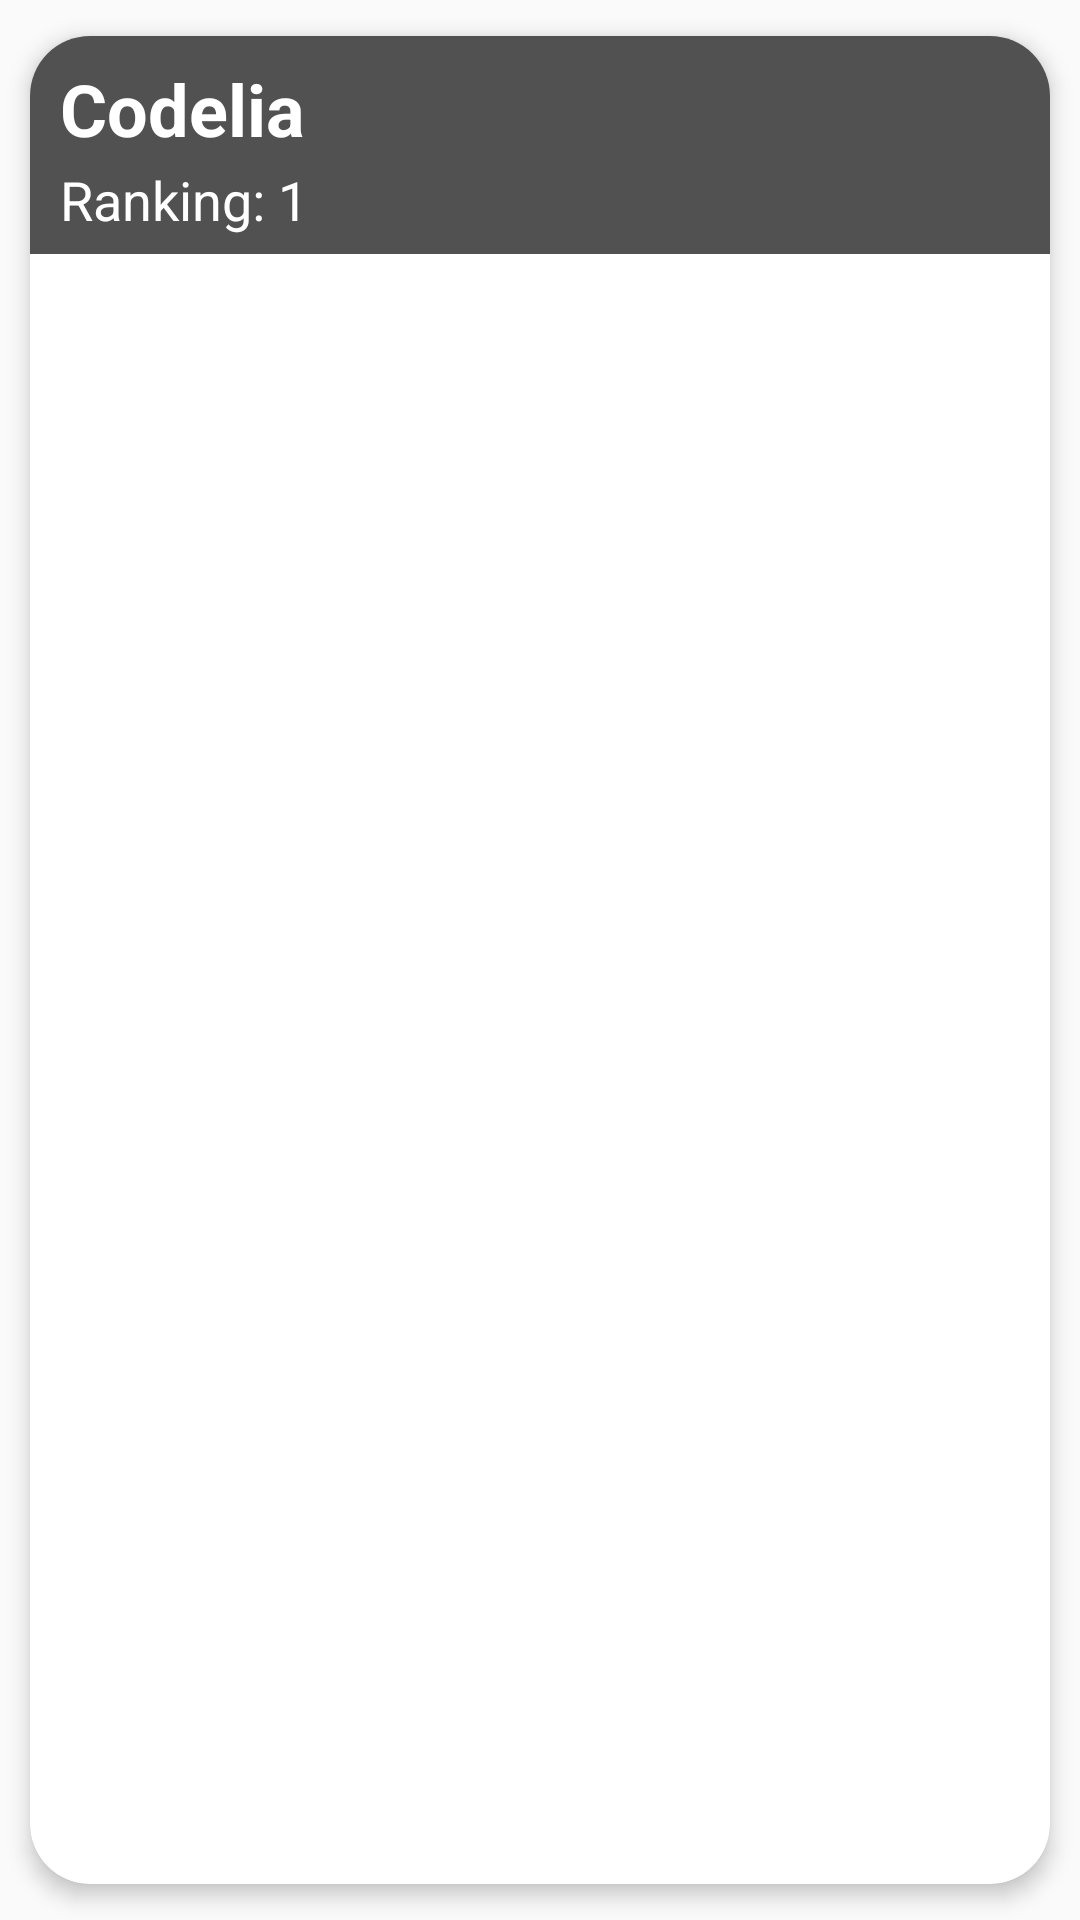

Here is an Android app screen rendered from its layout file. Give the layout XML and the strings, colors and styles it references.
<!-- AndroidManifest.xml: application theme Theme.LoginRegister -->
<!-- res/layout/list_offers.xml -->
<?xml version="1.0" encoding="utf-8"?>
<androidx.cardview.widget.CardView xmlns:android="http://schemas.android.com/apk/res/android"
    xmlns:app="http://schemas.android.com/apk/res-auto"
    xmlns:tools="http://schemas.android.com/tools"
    android:id="@+id/cv"
    android:layout_width="match_parent"
    android:layout_height="wrap_content"
    android:animateLayoutChanges="true"
    app:cardCornerRadius="20dp"
    app:cardElevation="4dp"
    app:cardUseCompatPadding="true"
    android:background="@color/dark"
    >
    <LinearLayout
        android:layout_width="match_parent"
        android:layout_height="wrap_content"
        android:animateLayoutChanges="true"
        android:orientation="vertical">

        <RelativeLayout
            android:layout_width="match_parent"
            android:layout_height="match_parent"
            android:background="#515151"
            android:padding="6dp">



            <LinearLayout
                android:id="@+id/linearLayout"
                android:layout_width="wrap_content"
                android:layout_height="wrap_content"
                android:layout_alignParentTop="true"
                android:layout_marginStart="4dp"
                android:layout_marginLeft="4dp"
                android:layout_marginTop="2dp"
                android:orientation="vertical">

                <TextView
                    android:id="@+id/userName"
                    android:layout_width="match_parent"
                    android:layout_height="wrap_content"
                    android:layout_marginBottom="2dp"
                    android:text="Codelia"
                    android:textColor="@color/white"
                    android:textSize="24dp"
                    android:textStyle="bold"

                    ></TextView>

                <TextView
                    android:id="@+id/offer"
                    android:layout_width="match_parent"
                    android:layout_height="wrap_content"
                    android:text="Ranking: 1"
                    android:textColor="@color/white"
                    android:textSize="18dp"></TextView>
            </LinearLayout>



        </RelativeLayout>
    </LinearLayout>



</androidx.cardview.widget.CardView>
<!-- resources referenced by this layout -->
<resources>
  <color name="dark">#252525</color>
  <color name="white">#FFFFFFFF</color>
  <style name="Theme.LoginRegister" parent="Theme.AppCompat.Light.NoActionBar">
          
          <item name="colorPrimary">@color/dark</item>
          <item name="colorPrimaryVariant">@color/dark</item>
          <item name="colorOnPrimary">@color/white</item>
          
          <item name="colorSecondary">@color/teal_200</item>
          <item name="colorSecondaryVariant">@color/teal_700</item>
          <item name="colorOnSecondary">@color/black</item>
          
          <item name="android:statusBarColor">?attr/colorPrimaryVariant</item>
          
      </style>
  <color name="teal_200">#FF03DAC5</color>
  <color name="teal_700">#FF018786</color>
  <color name="black">#FF000000</color>
</resources>
